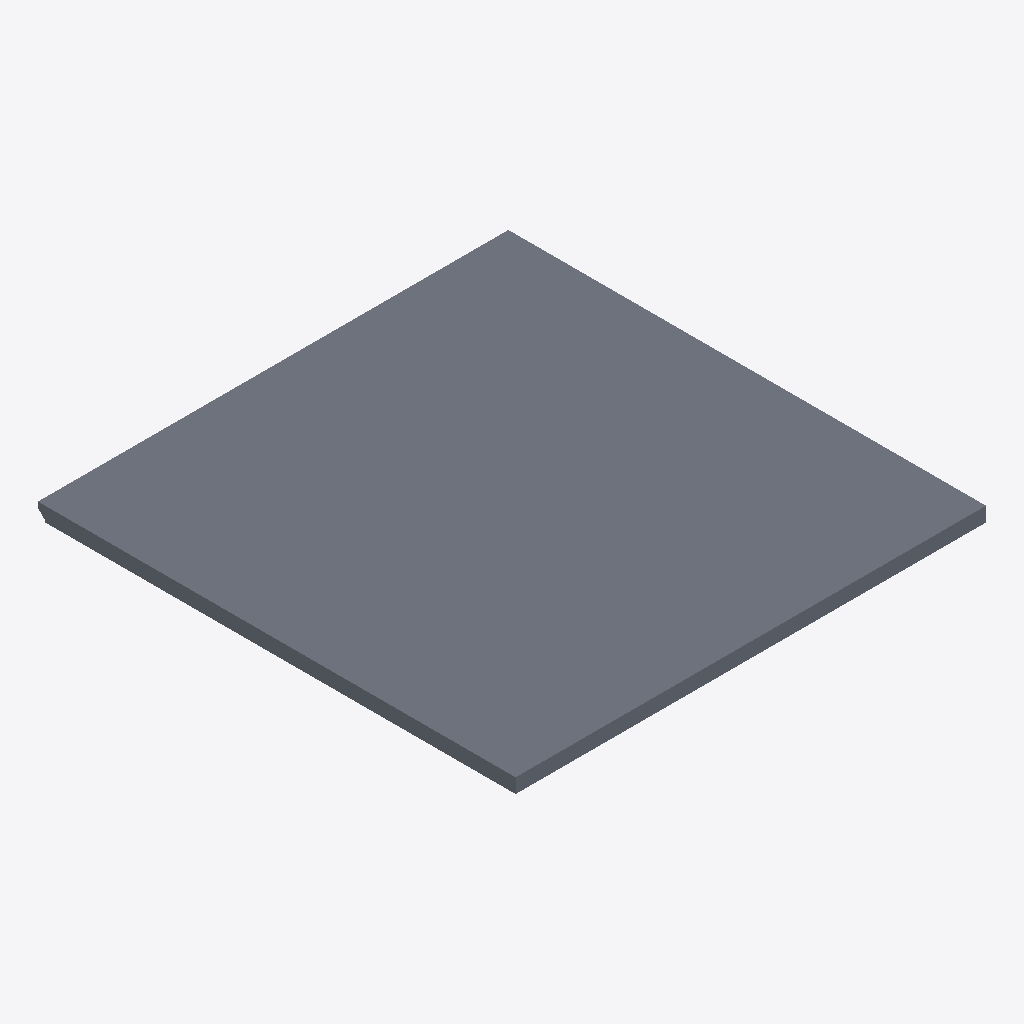
Isometric view of an IFC building model (IFC-SPF (STEP), schema IFC2X3, length unit metre), seen from the south-west, elements coloured by IFC class: 1 slab (grey).
Extent 1625.0 m × 1650.0 m × 50.0 m (x, y, z). Storeys (1): Default Building Storey at 0.00 m. Elements (1): 1 IfcSlab.

HEADER;
FILE_DESCRIPTION(('ViewDefinition [CoordinationView]'),'2;1');
FILE_NAME('/Users/macbook/Desktop/BIM/data/tech_School/IfcSlab16.ifc','2018-08-31T01:14:33-0400',('Unknown Author','info@ifctoolsproject.com'),('Unknown Organization'),'IFC Tools Project - IFC2x3 Java Toolbox','IFC2x3 Java Toolbox 2.0','Unknown Authorizer');
FILE_SCHEMA(('IFC2X3'));
ENDSEC;
DATA;
#130=IFCPROJECT('1FnO1inTH2VxMAC3XEGci7',#122,'Default Project','Description of Default Project',$,$,$,(#125),#129);
#132=IFCBUILDING('2BHjtcuSXBdwNxSGAhjDEC',#122,'Default Building','Description',$,#131,$,$,.ELEMENT.,$,$,$);
#133=IFCBUILDINGSTOREY('3NOu2VIb51NfGCspWiKAmV',#122,'Default Building Storey','Description',$,#131,$,$,.ELEMENT.,$);
#1=IFCSLAB('1Kox6vLT93MgmcSWybTIPT',#2,'Stair:150mm max riser 300mm tread:181700:1',$,'Stair:150mm max riser 300mm tread:170857',#3,#4,'181700',.LANDING.);
ENDSEC;
